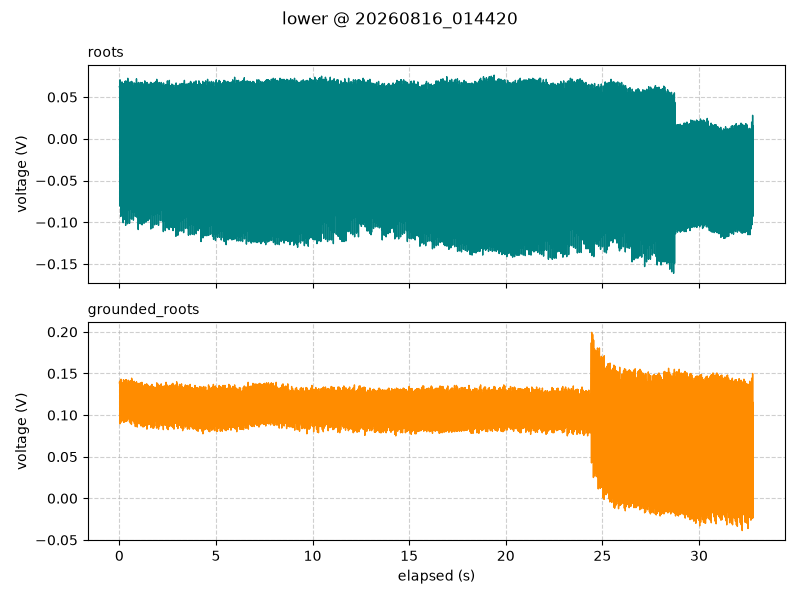

The data file committed next to this chart (first rows):
timestamp, elapsed_s, segment, roots_V, grounded_roots_V
2026-08-16 01:44:20.999, 0.001, lower, 0.0625, 0.1387
2026-08-16 01:44:21.015, 0.017, lower, 0.06062, 0.1406
2026-08-16 01:44:21.025, 0.027, lower, -0.08062, 0.08938
2026-08-16 01:44:21.035, 0.037, lower, 0.07062, 0.1369
2026-08-16 01:44:21.045, 0.047, lower, -0.06812, 0.1069
2026-08-16 01:44:21.055, 0.057, lower, 0.03062, 0.1219
2026-08-16 01:44:21.065, 0.067, lower, 0.05688, 0.1419
2026-08-16 01:44:21.075, 0.077, lower, -0.09312, 0.09125
2026-08-16 01:44:21.085, 0.087, lower, 0.06062, 0.1431
2026-08-16 01:44:21.095, 0.097, lower, -0.08938, 0.1087
2026-08-16 01:44:21.105, 0.107, lower, 0.02812, 0.1138
2026-08-16 01:44:21.115, 0.117, lower, 0.06688, 0.1387
2026-08-16 01:44:21.125, 0.127, lower, -0.07312, 0.09313
2026-08-16 01:44:21.135, 0.137, lower, 0.06812, 0.1369
2026-08-16 01:44:21.145, 0.147, lower, -0.06812, 0.1069
2026-08-16 01:44:21.155, 0.157, lower, 0.03625, 0.1206
2026-08-16 01:44:21.165, 0.167, lower, 0.05437, 0.1387
2026-08-16 01:44:21.175, 0.177, lower, -0.09125, 0.09313
2026-08-16 01:44:21.185, 0.187, lower, 0.06062, 0.1381
2026-08-16 01:44:21.195, 0.197, lower, -0.1006, 0.1013
2026-08-16 01:44:21.205, 0.207, lower, 0.02625, 0.1169
2026-08-16 01:44:21.215, 0.217, lower, 0.065, 0.1425
2026-08-16 01:44:21.225, 0.227, lower, -0.07312, 0.09125
2026-08-16 01:44:21.235, 0.237, lower, 0.06625, 0.1362
2026-08-16 01:44:21.245, 0.247, lower, -0.0725, 0.1113
2026-08-16 01:44:21.255, 0.257, lower, 0.01875, 0.1225
2026-08-16 01:44:21.265, 0.267, lower, 0.05375, 0.1387
2026-08-16 01:44:21.275, 0.277, lower, -0.09125, 0.09188
2026-08-16 01:44:21.285, 0.287, lower, 0.06875, 0.1413
2026-08-16 01:44:21.295, 0.297, lower, -0.09687, 0.1075
2026-08-16 01:44:21.305, 0.307, lower, 0.03, 0.1213
2026-08-16 01:44:21.315, 0.317, lower, 0.06188, 0.1413
2026-08-16 01:44:21.325, 0.327, lower, -0.1038, 0.09313
2026-08-16 01:44:21.335, 0.337, lower, 0.06938, 0.1425
2026-08-16 01:44:21.345, 0.347, lower, -0.07625, 0.1081
2026-08-16 01:44:21.355, 0.357, lower, 0.02, 0.1169
2026-08-16 01:44:21.365, 0.367, lower, 0.05188, 0.1425
2026-08-16 01:44:21.375, 0.377, lower, -0.085, 0.0925
2026-08-16 01:44:21.385, 0.387, lower, 0.06375, 0.1381
2026-08-16 01:44:21.395, 0.397, lower, -0.09937, 0.1069
2026-08-16 01:44:21.405, 0.407, lower, 0.0325, 0.1181
2026-08-16 01:44:21.415, 0.417, lower, 0.06563, 0.1375
2026-08-16 01:44:21.425, 0.427, lower, -0.1019, 0.09437
2026-08-16 01:44:21.435, 0.437, lower, 0.0725, 0.135
2026-08-16 01:44:21.445, 0.447, lower, -0.07625, 0.105
2026-08-16 01:44:21.455, 0.457, lower, 0.02062, 0.1187
2026-08-16 01:44:21.465, 0.467, lower, 0.04938, 0.1419
2026-08-16 01:44:21.475, 0.477, lower, -0.08563, 0.09625
2026-08-16 01:44:21.485, 0.487, lower, 0.06688, 0.1356
2026-08-16 01:44:21.495, 0.497, lower, -0.06, 0.1156
2026-08-16 01:44:21.505, 0.507, lower, 0.03, 0.1238
2026-08-16 01:44:21.515, 0.517, lower, 0.06062, 0.1394
2026-08-16 01:44:21.525, 0.527, lower, -0.1012, 0.09188
2026-08-16 01:44:21.535, 0.537, lower, 0.0675, 0.14
2026-08-16 01:44:21.545, 0.547, lower, -0.0825, 0.11
2026-08-16 01:44:21.555, 0.557, lower, 0.02062, 0.1219
2026-08-16 01:44:21.565, 0.567, lower, 0.06812, 0.1413
2026-08-16 01:44:21.575, 0.577, lower, -0.08437, 0.09
2026-08-16 01:44:21.585, 0.587, lower, 0.06625, 0.1413
2026-08-16 01:44:21.595, 0.597, lower, -0.06, 0.1087
... 3,221 more rows
